The GitHub repository diyaa-patel/campus-vegetation-classifier contains a labelled image folder "dataset" with 10 categories: bougainvillea, cordyline fruticosa, impatiens walleriana, ixora, pentas lanceolata, plumbago auriculata, podocarpus macrophyllus, rhaphiolepis indica, schefflera arboricola variegated, tibouchina. Examples follow, each with its label.

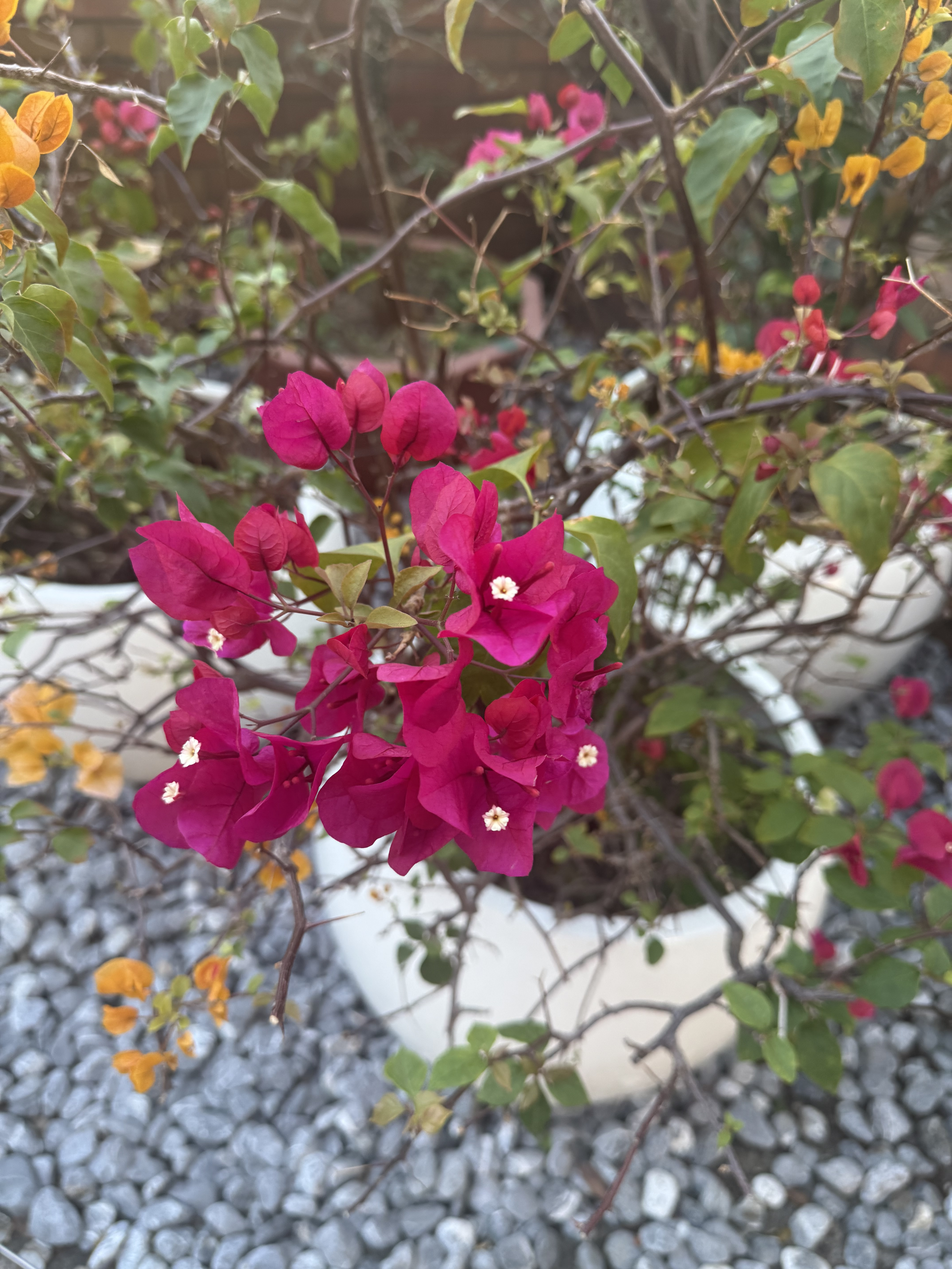
Label: bougainvillea

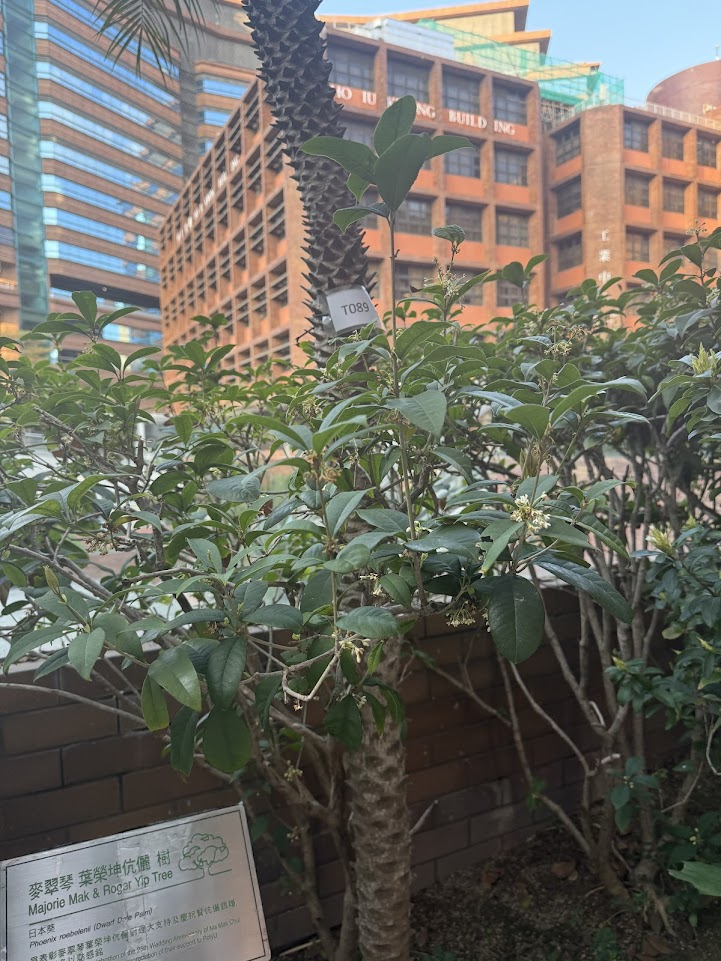
Label: rhaphiolepis indica

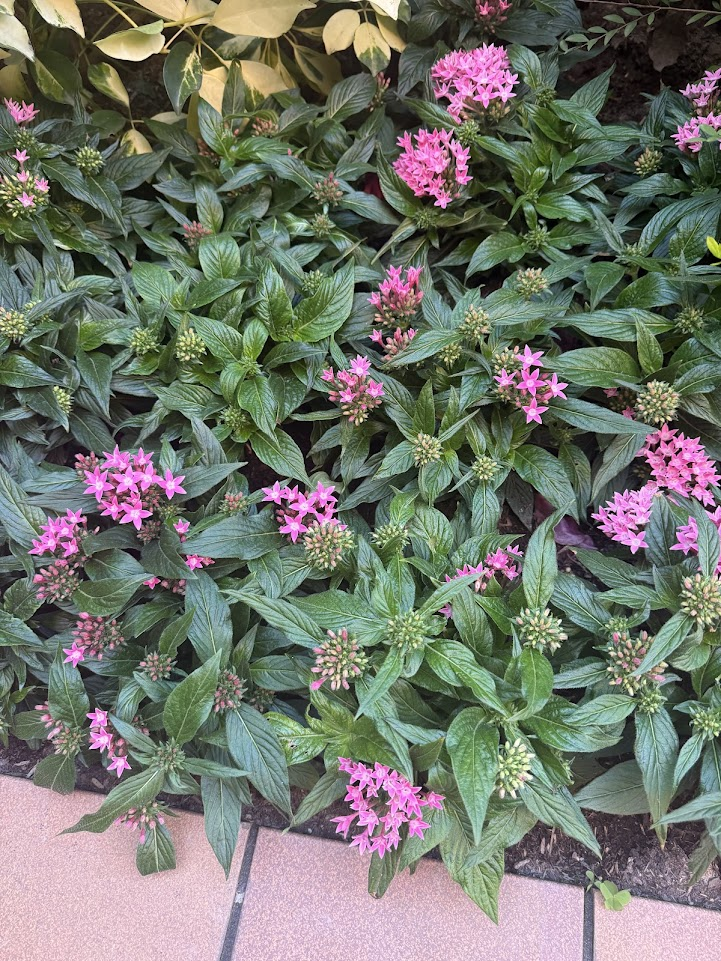
Label: pentas lanceolata

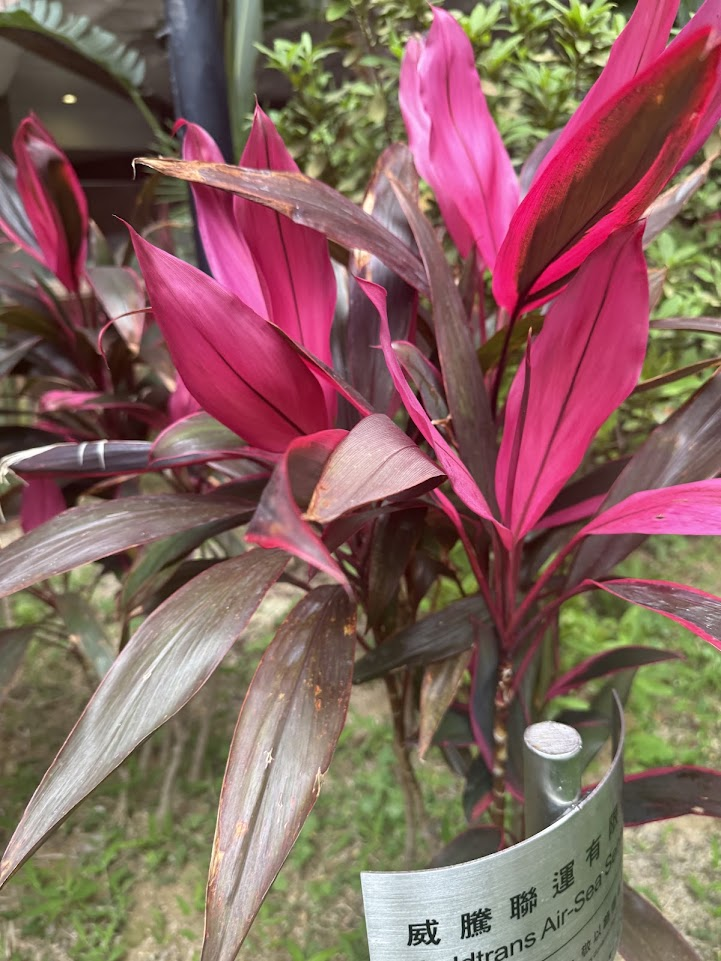
Label: cordyline fruticosa

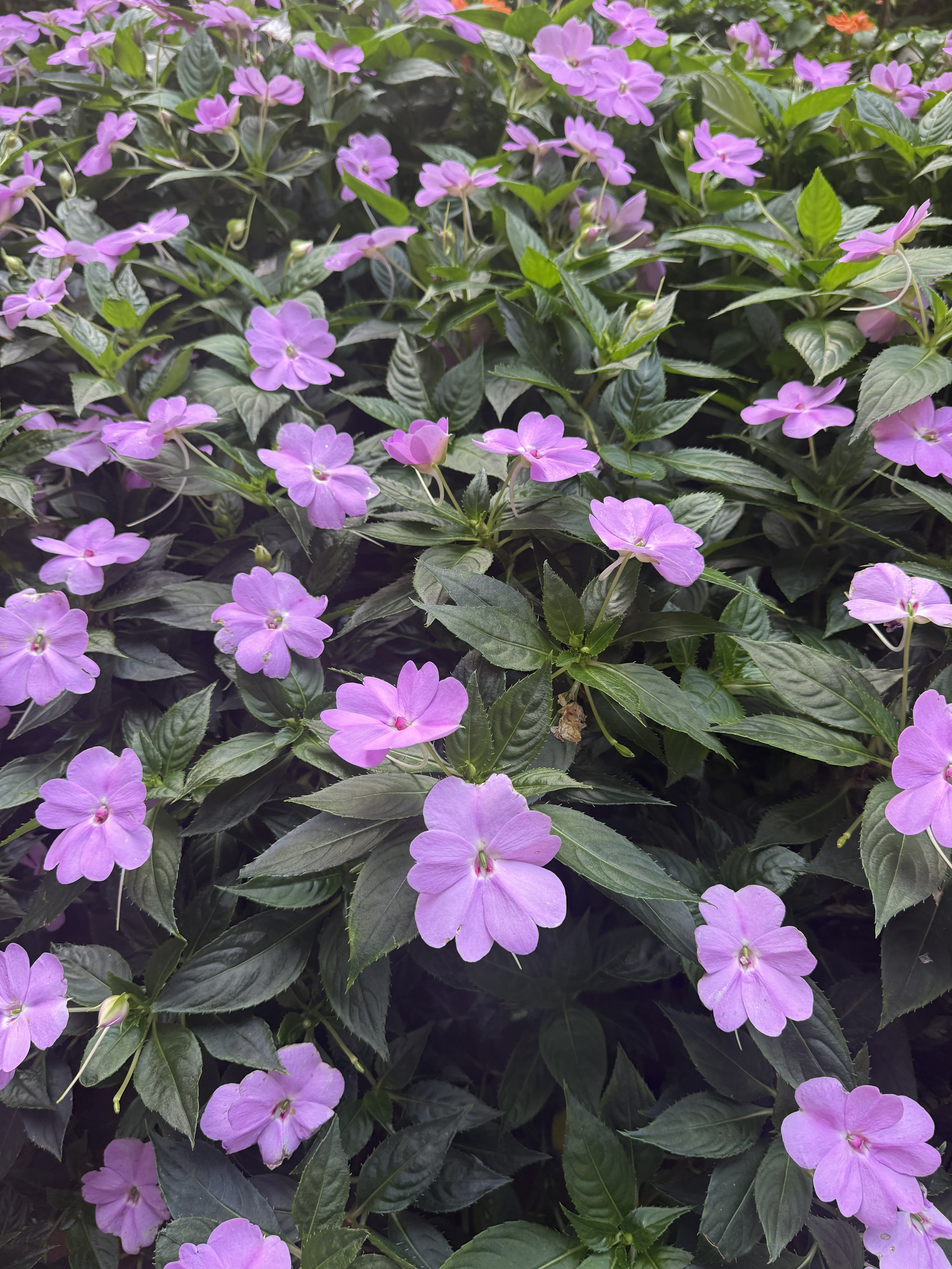
Label: impatiens walleriana

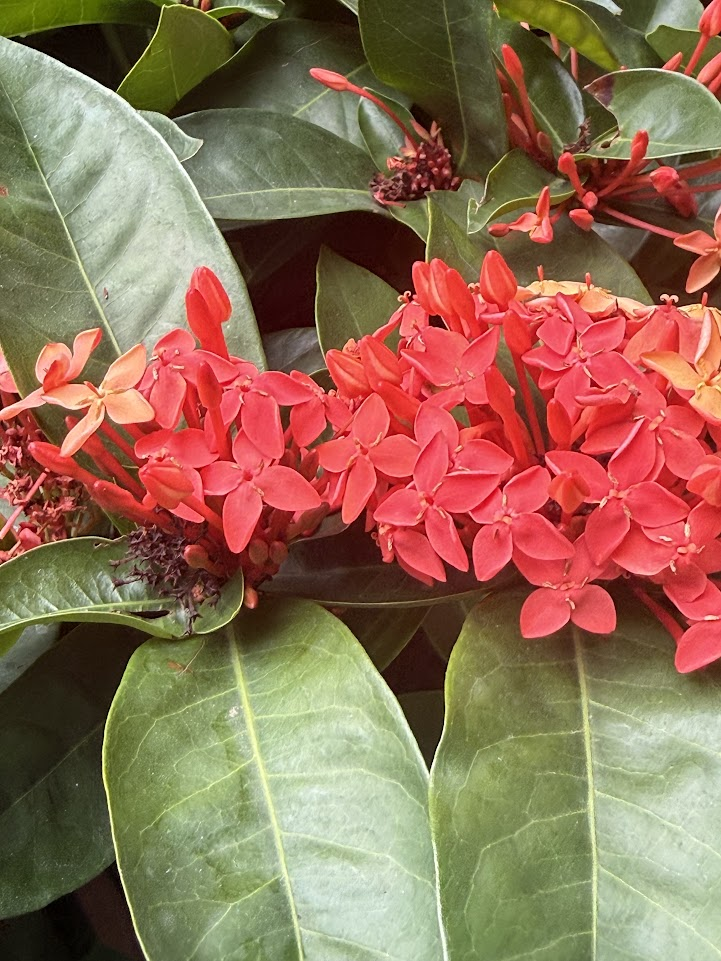
Label: ixora
